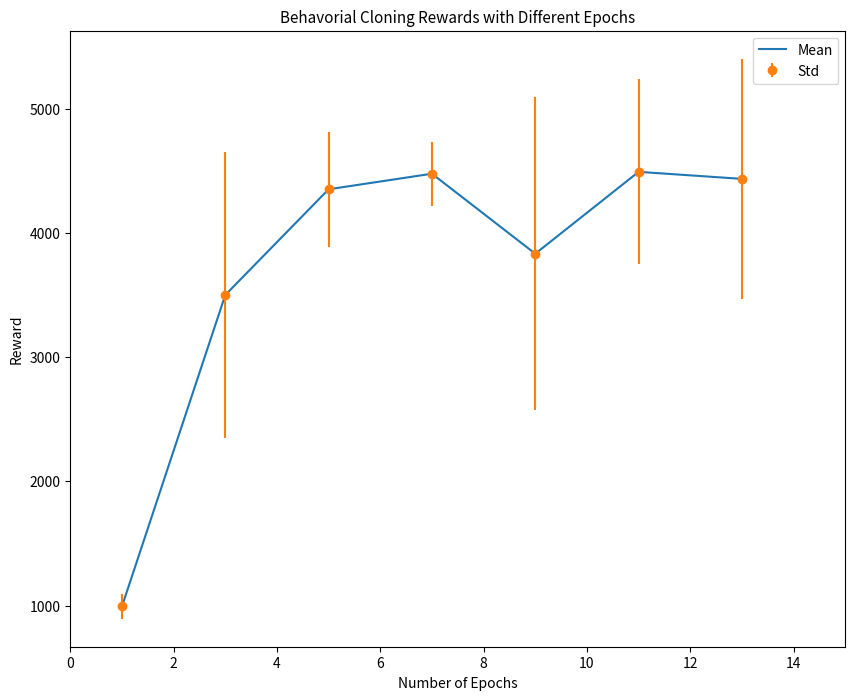
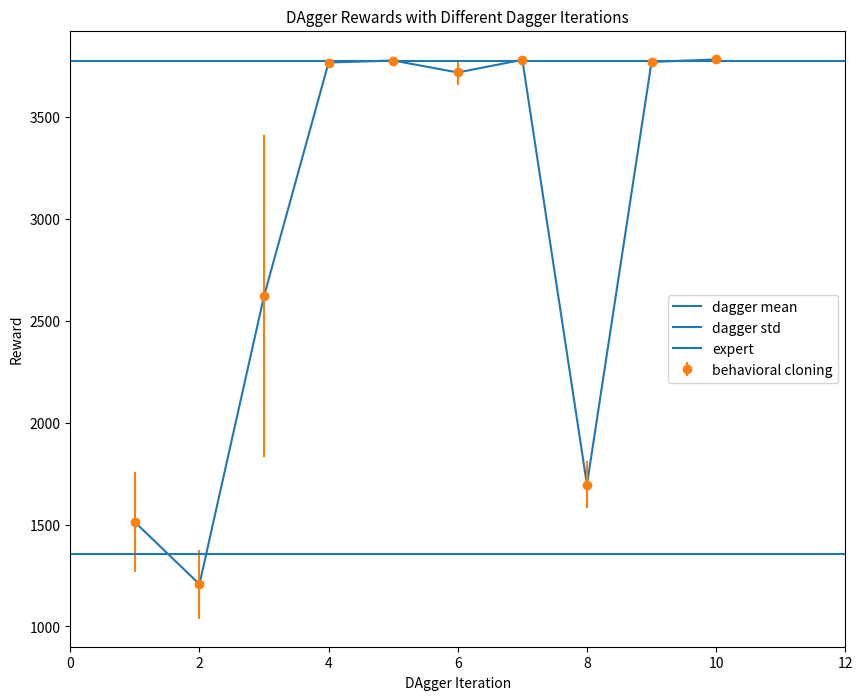

Write Python code to recreate these figures, in order.
#!/usr/bin/env python

"""
Code to plot result figures.
Example usage:
    python plot.py

[redacted]
"""
import matplotlib.pyplot as plt


def plot_1():

    epochs = [1, 3, 5, 7, 9, 11, 13]
    mean = [992.9256606827082, 3500.101101396331, 4350.861610917002, 4476.067357747206,
            3832.079715068327, 4491.220839019459, 4434.5819579225945]
    std = [98.56783110525221, 1152.1110585244494, 464.8945713422921, 259.3228763250365,
           1258.2538081014657, 744.6349768561219, 967.0909398729037]

    plt.figure(figsize=(10, 8))
    plt.plot(epochs, mean)
    plt.errorbar(epochs, mean, yerr=std, fmt='o')
    plt.title('Behavorial Cloning Rewards with Different Epochs', fontsize=11)
    plt.xlabel('Number of Epochs')
    plt.ylabel('Reward')
    plt.xlim([0, 15])
    plt.legend(['Mean', 'Std'])
    plt.savefig('2-2.png')
    plt.show()


def plot_2():
    iters = range(1, 11)
    mean = [1512.4344919914515, 1207.1934207421843, 2622.5493232814893, 3769.397087119257,
            3779.1785373483167, 3720.4268652771307, 3782.5436357287967, 1695.9485864344504,
            3772.1398833895755 , 3784.5361999363477]
    std = [243.8018102481672, 169.4559711718996, 792.2196985176346, 3.22897032893531,
           4.341987597202986, 62.640423688618775, 2.7732957173867856, 116.32946914788599,
           3.582557223402759, 3.4321169281471904]
    expert = 3778.591392827052
    behaviral_cloning = 1353.4823545696288

    plt.figure(figsize=(10, 8))
    plt.plot(iters, mean)
    plt.errorbar(iters, mean, yerr=std, fmt='o')
    plt.title('DAgger Rewards with Different Dagger Iterations', fontsize=11)

    plt.xlabel('DAgger Iteration')
    plt.ylabel('Reward')
    plt.xlim([0, 12])

    plt.axhline(y=expert)
    plt.axhline(y=behaviral_cloning)
    plt.legend(['dagger mean', 'dagger std', 'expert', 'behavioral cloning'])
    plt.savefig('3-2.png')
    plt.show()


if __name__ == '__main__':
    plot_1()
    plot_2()
